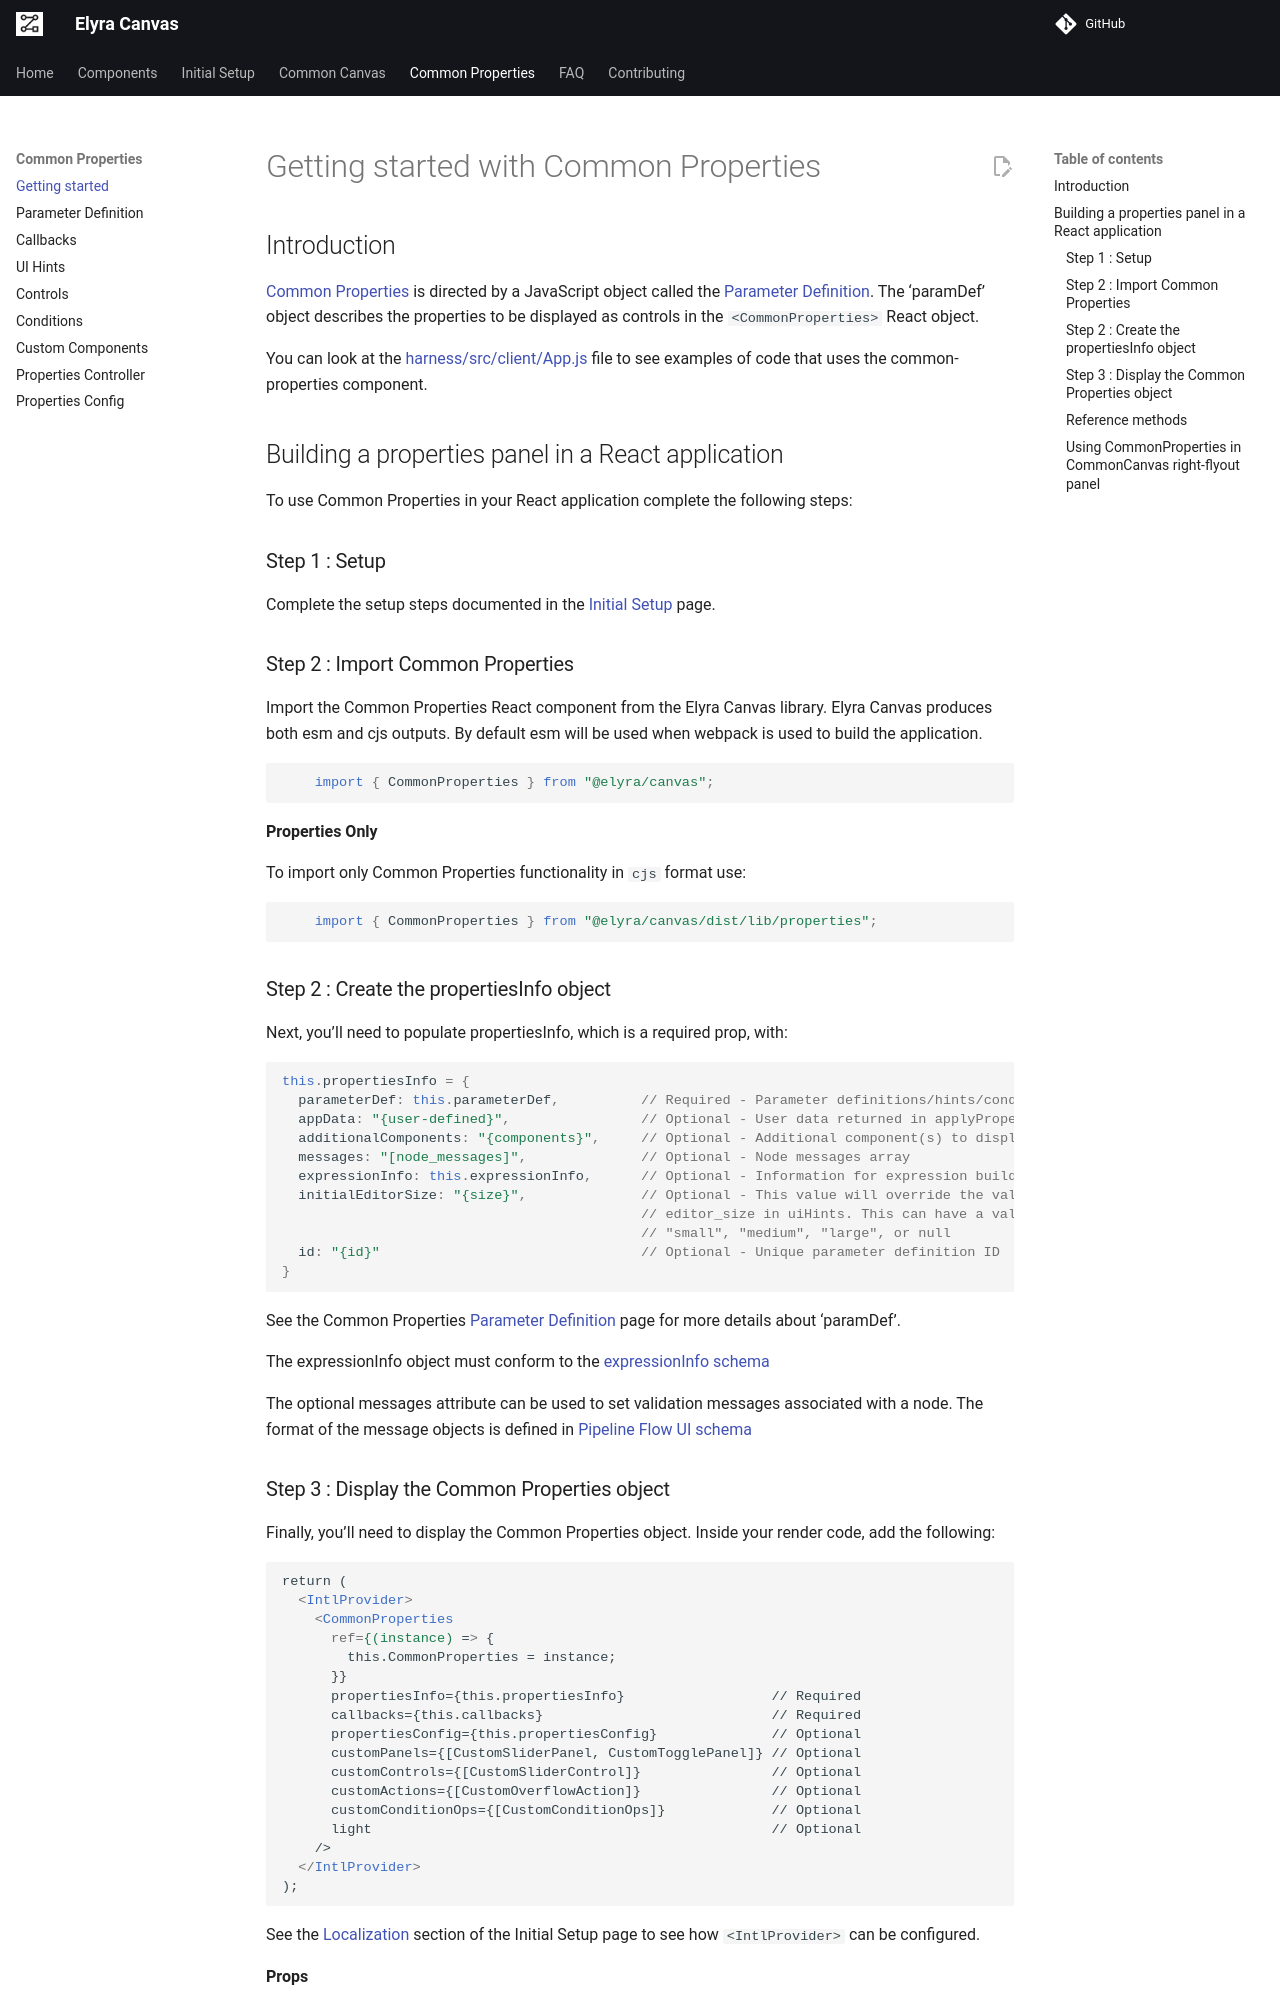

repository: elyra-ai/canvas · page: v13/04-common-properties/index.html · generator: mkdocs

# Getting started with Common Properties

## Introduction
[Common Properties](01.11-common-properties.md) is directed by a JavaScript object called the [Parameter Definition](04.01-parameter-definition.md). The 'paramDef' object describes the properties to be displayed as controls in the `<CommonProperties>` React object.

You can look at the [harness/src/client/App.js](https://github.com/elyra-ai/canvas/blob/49ed634e3353d8f5c58eb8409ed8e1009f19c87a/canvas_modules/harness/src/client/App.js) file to see examples of code that uses the common-properties component.

## Building a properties panel in a React application

To use Common Properties in your React application complete the following steps:

### Step 1 : Setup

Complete the setup steps documented in the [Initial Setup](02-set-up.md) page.

### Step 2 : Import Common Properties

Import the Common Properties React component from the Elyra Canvas library. Elyra Canvas produces both esm and cjs outputs. By default esm will be used when webpack is used to build the application.

```js
    import { CommonProperties } from "@elyra/canvas";
```
**Properties Only**

To import only Common Properties functionality in `cjs` format use:

```js
    import { CommonProperties } from "@elyra/canvas/dist/lib/properties";
```


### Step 2 : Create the propertiesInfo object

Next, you'll need to populate propertiesInfo, which is a required prop, with:

```js
this.propertiesInfo = {
  parameterDef: this.parameterDef,          // Required - Parameter definitions/hints/conditions
  appData: "{user-defined}",                // Optional - User data returned in applyPropertyChanges
  additionalComponents: "{components}",     // Optional - Additional component(s) to display
  messages: "[node_messages]",              // Optional - Node messages array
  expressionInfo: this.expressionInfo,      // Optional - Information for expression build
  initialEditorSize: "{size}",              // Optional - This value will override the value of
                                            // editor_size in uiHints. This can have a value of
                                            // "small", "medium", "large", or null
  id: "{id}"                                // Optional - Unique parameter definition ID
}
```
See the Common Properties [Parameter Definition](04.01-parameter-definition.md) page for more details about 'paramDef'.

The expressionInfo object must conform to the [expressionInfo schema](https://github.com/elyra-ai/pipeline-schemas/tree/main/common-canvas/expression)

The optional messages attribute can be used to set validation messages associated with a node. The format of the message objects is defined in [Pipeline Flow UI schema](https://github.com/elyra-ai/pipeline-schemas/blob/main/common-pipeline/pipeline-flow/pipeline-flow-ui-v3-schema.json)
